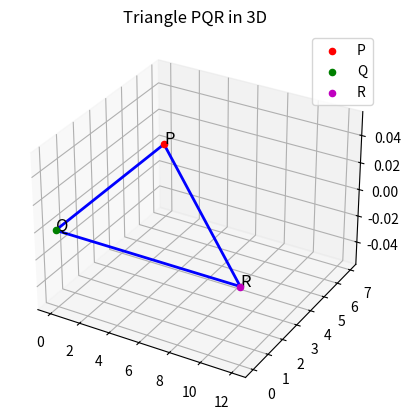

This chart was generated by the following Python code:
import numpy as np
import matplotlib.pyplot as plt
from mpl_toolkits.mplot3d import Axes3D

# Given data
norm_a = 12
norm_b = 4 * np.sqrt(3)
b_dot_c = 24

# Assume coordinates for visualization
# Let’s place vectors in 3D space for clarity
# a = QR, b = RP, c = PQ

# Pick simple coordinates consistent with magnitudes
Q = np.array([0, 0, 0])
R = np.array([12, 0, 0])  # so that a = (12,0,0), ||a|| = 12
P = np.array([0, 4*np.sqrt(3), 0])  # so that b = P - R = (-12, 4√3, 0)

# Vectors
a = R - Q
b = P - R
c = Q - P

# Calculations
val1 = np.linalg.norm(c)**2 / 2 - np.linalg.norm(a)
val2 = np.linalg.norm(c)**2 / 2 + np.linalg.norm(a)
val3 = np.linalg.norm(np.cross(a, b) + np.cross(c, a))
val4 = np.dot(a, b)

print("||c||^2/2 - ||a|| =", val1)
print("||c||^2/2 + ||a|| =", val2)
print("||a×b + c×a|| =", val3)
print("a·b =", val4)

# Plot triangle in 3D
fig = plt.figure()
ax = fig.add_subplot(111, projection='3d')

# Draw triangle edges
X = [P[0], Q[0], R[0], P[0]]
Y = [P[1], Q[1], R[1], P[1]]
Z = [P[2], Q[2], R[2], P[2]]
ax.plot(X, Y, Z, 'b-', linewidth=2)

# Mark points
ax.scatter(P[0], P[1], P[2], c='r', label='P')
ax.scatter(Q[0], Q[1], Q[2], c='g', label='Q')
ax.scatter(R[0], R[1], R[2], c='m', label='R')

# Add labels
ax.text(P[0], P[1], P[2], 'P', fontsize=12)
ax.text(Q[0], Q[1], Q[2], 'Q', fontsize=12)
ax.text(R[0], R[1], R[2], 'R', fontsize=12)

# Styling
ax.set_title("Triangle PQR in 3D")
ax.legend()

# Save as image
plt.savefig("triangle_vectors.png")
plt.show()
